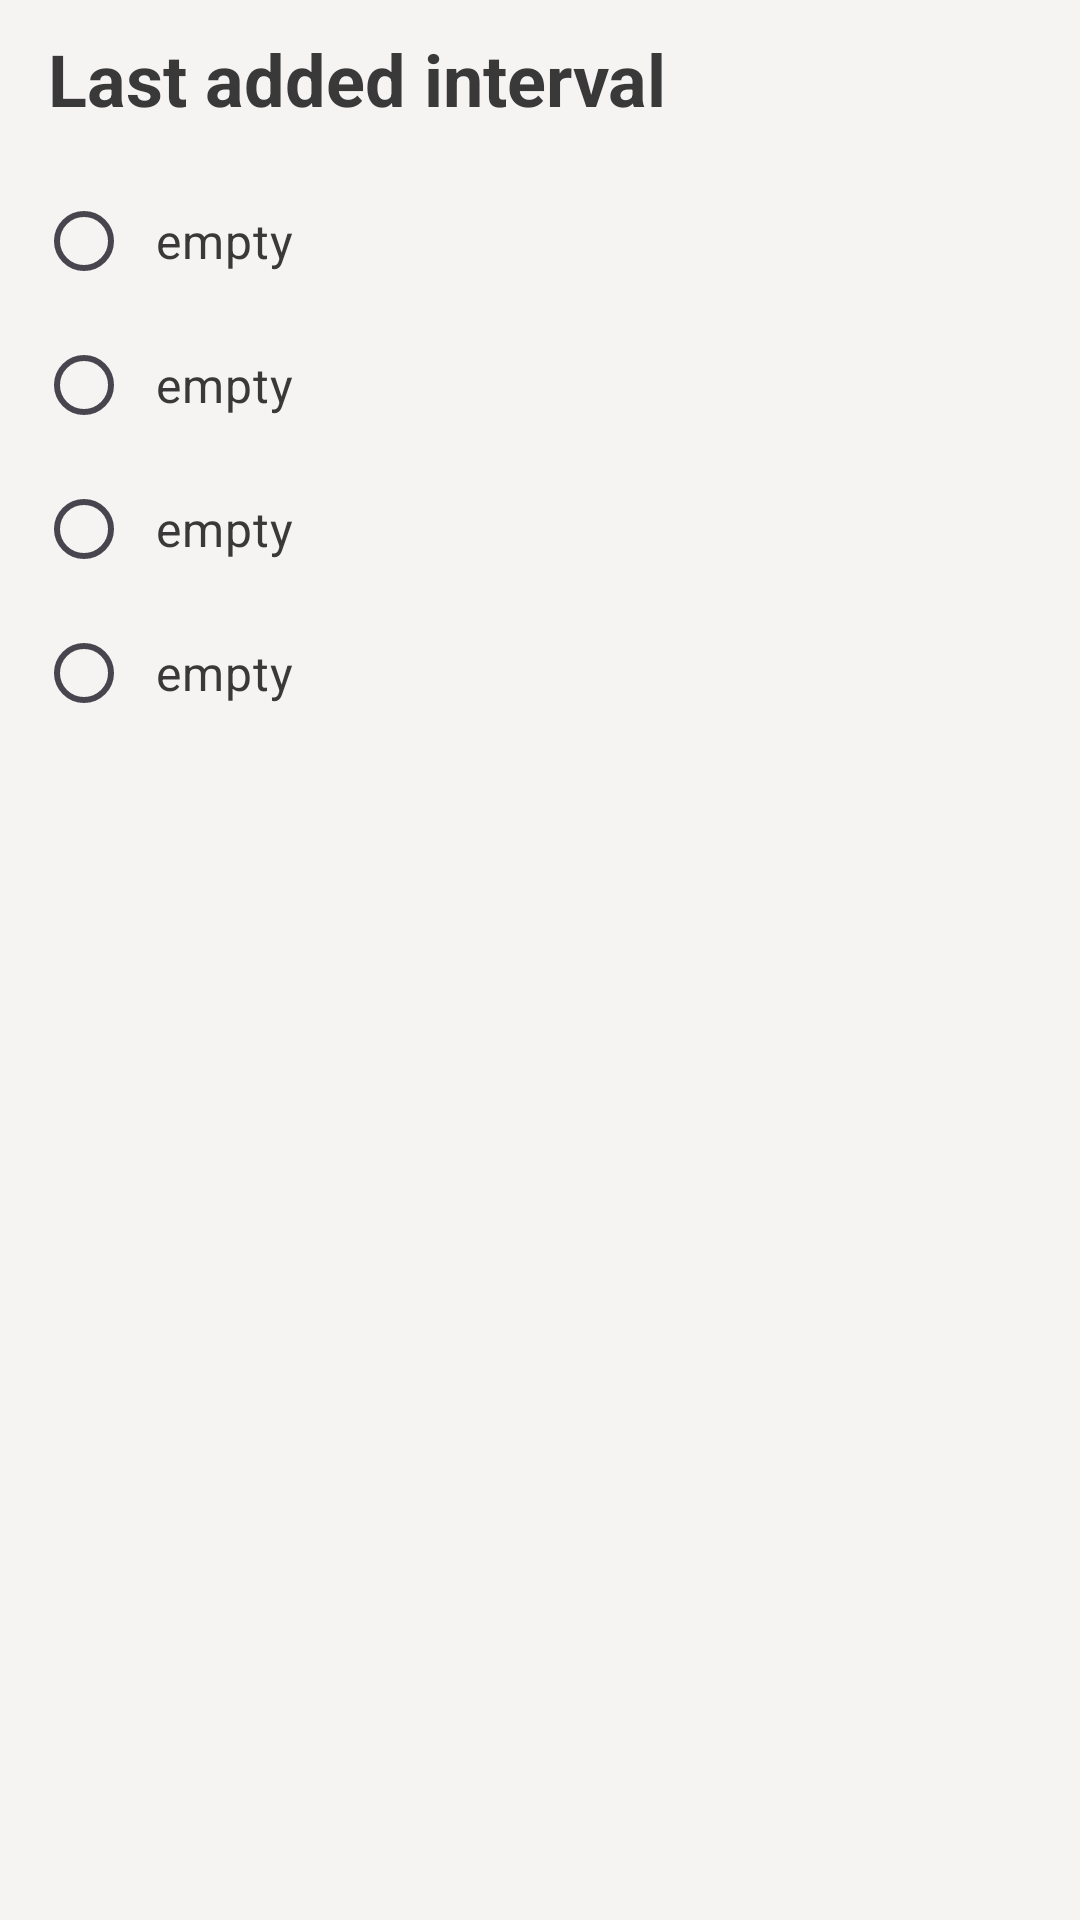

This screen was rendered from an Android layout file. Write that file and the resources it references.
<!-- AndroidManifest.xml: application theme Theme.AtomykPlay -->
<!-- res/layout/last_added_filter_dialog.xml -->
<?xml version="1.0" encoding="utf-8"?>
<RelativeLayout xmlns:android="http://schemas.android.com/apk/res/android"
    android:layout_width="match_parent"
    android:layout_height="match_parent"
    android:background="@color/primary_bg"
    android:paddingHorizontal="12dp">

    <TextView
        android:id="@+id/textView_search_lyric3232"
        android:layout_width="match_parent"
        android:layout_height="wrap_content"
        android:layout_marginTop="6dp"
        android:layout_marginBottom="10dp"
        android:padding="4dp"
        android:text="@string/last_added_interval"
        android:textColor="@color/text_color"
        android:textSize="@dimen/d_24sp"
        android:textStyle="bold" />

    <RadioGroup
        android:id="@+id/last_Added_radio_group"
        android:layout_width="match_parent"
        android:layout_height="wrap_content"
        android:layout_below="@id/textView_search_lyric3232"
        android:orientation="vertical">

        <RadioButton
            android:id="@+id/last_added_rb_1"
            android:layout_width="match_parent"
            android:layout_height="wrap_content"
            android:paddingHorizontal="8dp"
            android:text="@string/empty"
            android:textColor="@color/text_color"
            android:textSize="16sp" />

        <RadioButton
            android:id="@+id/last_added_rb_2"
            android:layout_width="match_parent"
            android:layout_height="wrap_content"
            android:paddingHorizontal="8dp"
            android:text="@string/empty"
            android:textColor="@color/text_color"
            android:textSize="16sp" />

        <RadioButton
            android:id="@+id/last_added_rb_3"
            android:layout_width="match_parent"
            android:layout_height="wrap_content"
            android:paddingHorizontal="8dp"
            android:text="@string/empty"
            android:textColor="@color/text_color"
            android:textSize="16sp" />

        <RadioButton
            android:id="@+id/last_added_rb_4"
            android:layout_width="match_parent"
            android:layout_height="wrap_content"
            android:paddingHorizontal="8dp"
            android:text="@string/empty"
            android:textColor="@color/text_color"
            android:textSize="16sp" />
    </RadioGroup>


</RelativeLayout>
<!-- resources referenced by this layout -->
<resources>
  <color name="primary_bg">#F6F3F3</color>
  <color name="text_color">#393939</color>
  <dimen name="d_24sp">24sp</dimen>
  <string name="empty">empty</string>
  <string name="last_added_interval">Last added interval</string>
  <style name="Theme.AtomykPlay" parent="Theme.Material3.DayNight.NoActionBar">
          
          <item name="colorPrimary">@color/accent_color_bg</item>
          <item name="colorPrimaryVariant">@color/primary_bg</item>
          <item name="colorOnPrimary">@color/tertiary_bg</item>
          
          <item name="colorSecondary">@color/accent_color_bg</item>
          <item name="colorSecondaryVariant">@color/primary_bg</item>
          <item name="colorOnSecondary">@color/tertiary_bg</item>
          
          <item name="android:navigationBarColor">@color/player_bg</item>
  
          
  
  
      </style>
  <color name="accent_color_bg">#2D76CF</color>
  <color name="tertiary_bg">#EAEAEA</color>
  <color name="player_bg">#F6F6F6</color>
</resources>
